2-way image classification set "dataset_clean" from GitHub (belal-Salah1/data-preprocessing-for-ai-model); label vocabulary: cloud, smoke.

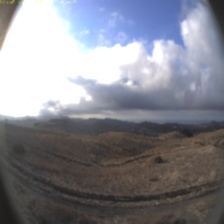
Label: cloud

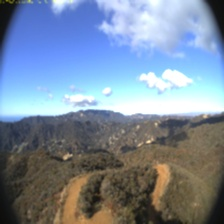
Label: cloud

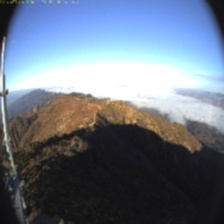
Label: cloud

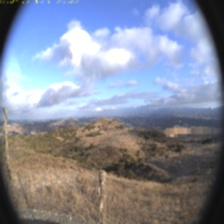
Label: cloud

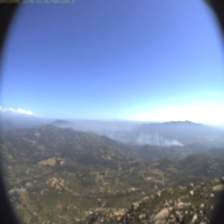
Label: smoke

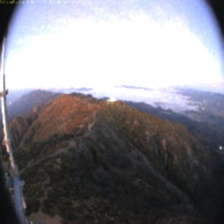
Label: cloud
